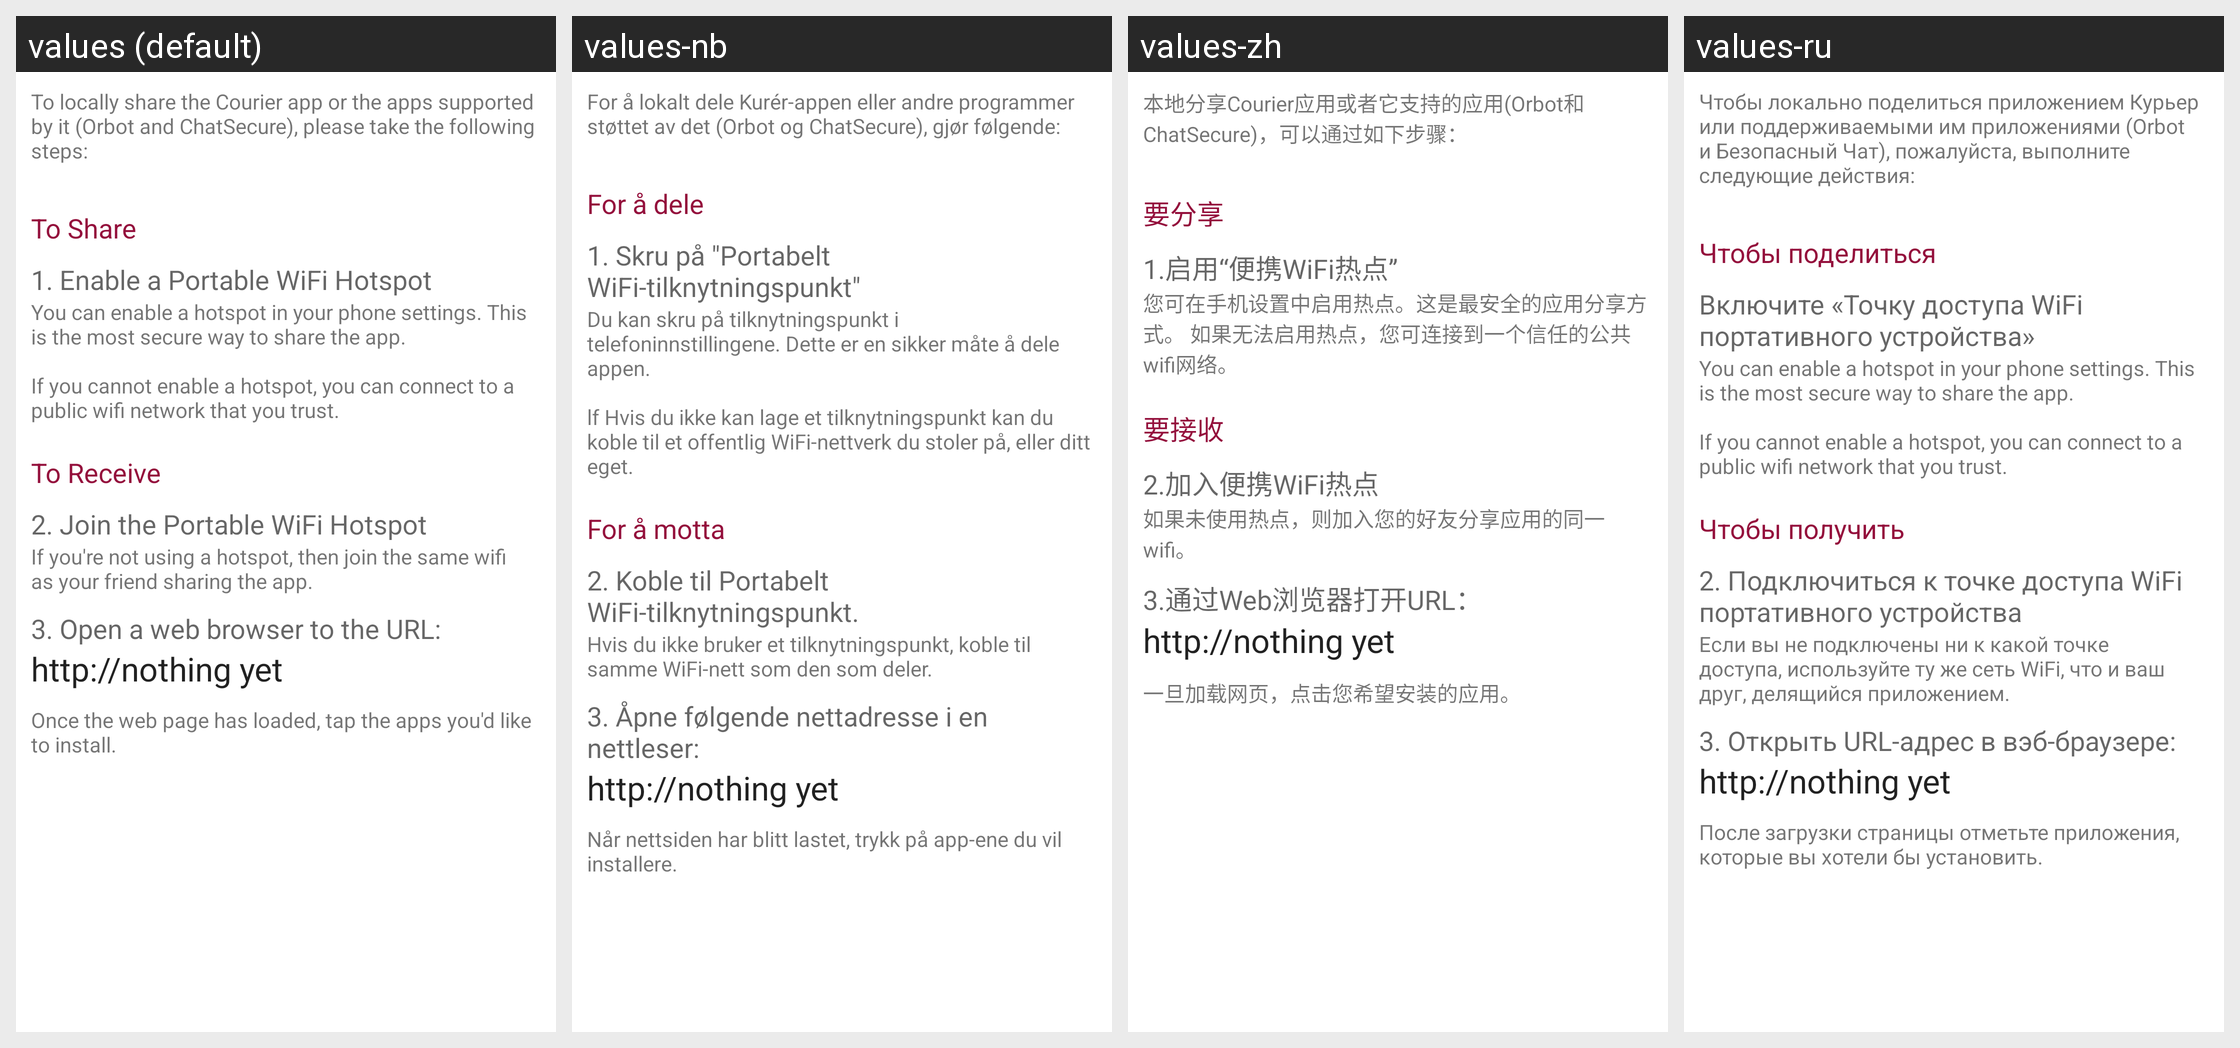

Translations of the strings shown on this Android screen, per locale in the grid:
Android screen res/layout/httpd_app_sender.xml rendered under 4 locales, left to right: values (default), values-nb, values-zh, values-ru. Device: Nexus 5 (rendered at 1080×1920; each locale shown at half size, 540×960, under a caption strip naming it); theme AppTheme.
Other locales in the repository, not shown: values-es, values-ja, values-tr, values-uk.
Strings drawn on this screen, with the default value and each locale's value (text and hints the layout hard-codes, and strings that could not be matched under every locale, appear in the picture but are not listed):

httpd_app_sender_instructions
  values: To locally share the Courier app or the apps supported by it (Orbot and ChatSecure), please take the following steps:
  values-nb: For å lokalt dele Kurér-appen eller andre programmer støttet av det (Orbot og ChatSecure), gjør følgende:
  values-zh: 本地分享Courier应用或者它支持的应用(Orbot和ChatSecure)，可以通过如下步骤：
  values-ru: Чтобы локально поделиться приложением Курьер или поддерживаемыми им приложениями (Orbot и Безопасный Чат), пожалуйста, выполните следующие действия:

httpd_app_sender_sender
  values: To Share
  values-nb: For å dele
  values-zh: 要分享
  values-ru: Чтобы поделиться

httpd_app_sender_sender_title
  values: 1. Enable a Portable WiFi Hotspot
  values-nb: 1. Skru på "Portabelt WiFi-tilknytningspunkt"
  values-zh: 1.启用“便携WiFi热点”
  values-ru: Включите «Точку доступа WiFi портативного устройства»

httpd_app_sender_sender_part1
  values: You can enable a hotspot in your phone settings. This is the most secure way to share the app.
      
      If you cannot enable a hotspot, you can connect to a public wifi network that you trust.
  values-nb: Du kan skru på tilknytningspunkt i telefoninnstillingene. Dette er en sikker måte å dele appen.
      
      lf Hvis du ikke kan lage et tilknytningspunkt kan du koble til et offentlig WiFi-nettverk du stoler på, eller ditt eget.
  values-zh: 您可在手机设置中启用热点。这是最安全的应用分享方式。 如果无法启用热点，您可连接到一个信任的公共wifi网络。
  values-ru: You can enable a hotspot in your phone settings. This is the most secure way to share the app.
      
      If you cannot enable a hotspot, you can connect to a public wifi network that you trust.  [not translated; the default value is used]

httpd_app_sender_receiver
  values: To Receive
  values-nb: For å motta
  values-zh: 要接收
  values-ru: Чтобы получить

httpd_app_sender_receiver_part1
  values: 2. Join the Portable WiFi Hotspot
  values-nb: 2. Koble til Portabelt WiFi-tilknytningspunkt.
  values-zh: 2.加入便携WiFi热点
  values-ru: 2. Подключиться к точке доступа WiFi портативного устройства

httpd_app_sender_receiver_part2
  values: If you're not using a hotspot, then join the same wifi as your friend sharing the app.
  values-nb: Hvis du ikke bruker et tilknytningspunkt, koble til samme WiFi-nett som den som deler.
  values-zh: 如果未使用热点，则加入您的好友分享应用的同一wifi。
  values-ru: Если вы не подключены ни к какой точке доступа, используйте ту же сеть WiFi, что и ваш друг, делящийся приложением.

httpd_app_sender_receiver_part3
  values: 3. Open a web browser to the URL:
  values-nb: 3. Åpne følgende nettadresse i en nettleser:
  values-zh: 3.通过Web浏览器打开URL：
  values-ru: 3. Открыть URL-адрес в вэб-браузере:

httpd_app_sender_receiver_part4
  values: Once the web page has loaded, tap the apps you'd like to install.
  values-nb: Når nettsiden har blitt lastet, trykk på app-ene du vil installere.
  values-zh: 一旦加载网页，点击您希望安装的应用。
  values-ru: После загрузки страницы отметьте приложения, которые вы хотели бы установить.
